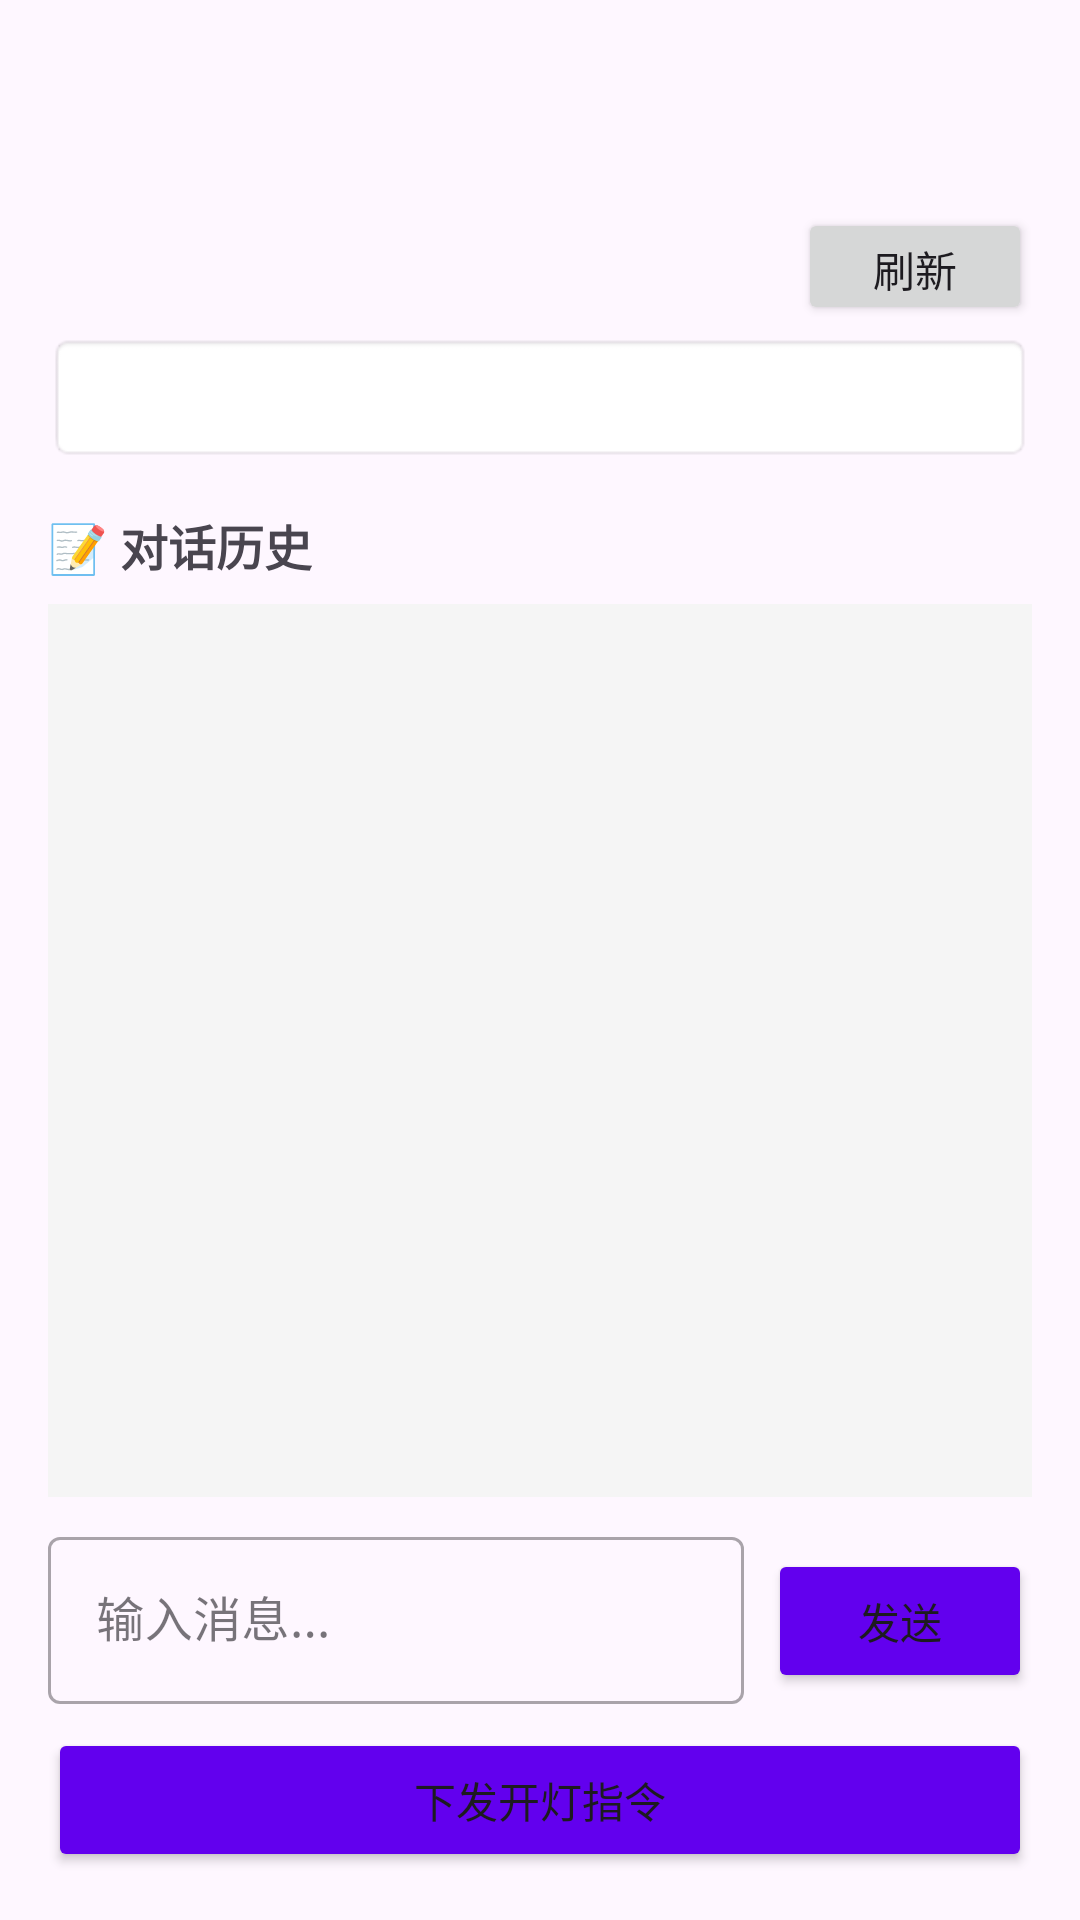

The Android layout XML behind this screen, and the referenced resources:
<!-- AndroidManifest.xml: application theme Theme.Iot -->
<!-- res/layout/activity_home.xml -->
<?xml version="1.0" encoding="utf-8"?>
<androidx.constraintlayout.widget.ConstraintLayout
    xmlns:android="http://schemas.android.com/apk/res/android"
    xmlns:app="http://schemas.android.com/apk/res-auto"
    xmlns:tools="http://schemas.android.com/tools"
    android:layout_width="match_parent"
    android:layout_height="match_parent"
    android:padding="16dp">

    
    <TextView
        android:id="@+id/tv_welcome"
        android:layout_width="wrap_content"
        android:layout_height="wrap_content"
        android:textSize="22sp"
        android:textStyle="bold"
        app:layout_constraintStart_toStartOf="parent"
        app:layout_constraintTop_toTopOf="parent"
        android:layout_marginTop="20dp"/>

    
    <TextView
        android:id="@+id/tv_device_status"
        android:layout_width="wrap_content"
        android:layout_height="wrap_content"
        android:textSize="16sp"
        android:textStyle="bold"
        app:layout_constraintTop_toBottomOf="@id/tv_welcome"
        app:layout_constraintStart_toStartOf="parent"
        android:layout_marginTop="16dp"/>

    
    <Button
        android:id="@+id/btn_refresh"
        android:layout_width="78dp"
        android:layout_height="39dp"
        android:layout_marginTop="4dp"
        android:text="刷新"
        app:layout_constraintEnd_toEndOf="parent"
        app:layout_constraintTop_toBottomOf="@id/tv_welcome" />

    
    <TextView
        android:id="@+id/tv_device_data"
        android:layout_width="match_parent"
        android:layout_height="wrap_content"
        android:textSize="14sp"
        android:padding="12dp"
        android:background="@android:drawable/editbox_background"
        app:layout_constraintTop_toBottomOf="@id/tv_device_status"
        android:layout_marginTop="8dp"/>

    
    <TextView
        android:id="@+id/tv_chat_history_title"
        android:layout_width="wrap_content"
        android:layout_height="wrap_content"
        android:text="📝 对话历史"
        android:textSize="16sp"
        android:textStyle="bold"
        android:layout_marginTop="16dp"
        app:layout_constraintTop_toBottomOf="@id/tv_device_data"
        app:layout_constraintStart_toStartOf="parent"/>

    
    <ScrollView
        android:id="@+id/chat_history_scroll"
        android:layout_width="match_parent"
        android:layout_height="0dp"
        android:layout_marginTop="8dp"
        android:layout_marginBottom="8dp"
        android:background="#F5F5F5"
        android:padding="8dp"
        app:layout_constraintTop_toBottomOf="@id/tv_chat_history_title"
        app:layout_constraintBottom_toTopOf="@id/message_input_layout">

        <LinearLayout
            android:id="@+id/chat_history_container"
            android:layout_width="match_parent"
            android:layout_height="wrap_content"
            android:orientation="vertical"/>
    </ScrollView>

    
    <LinearLayout
        android:id="@+id/message_input_layout"
        android:layout_width="match_parent"
        android:layout_height="wrap_content"
        android:orientation="horizontal"
        android:layout_marginBottom="8dp"
        app:layout_constraintBottom_toTopOf="@id/btn_send_cmd">

        <com.google.android.material.textfield.TextInputLayout
            android:id="@+id/input_layout"
            android:layout_width="0dp"
            android:layout_height="wrap_content"
            android:layout_weight="1"
            android:layout_marginEnd="8dp"
            style="@style/Widget.MaterialComponents.TextInputLayout.OutlinedBox">

            <com.google.android.material.textfield.TextInputEditText
                android:id="@+id/et_user_input"
                android:layout_width="match_parent"
                android:layout_height="wrap_content"
                android:hint="输入消息..."/>
        </com.google.android.material.textfield.TextInputLayout>

        <Button
            android:id="@+id/btn_send_text"
            android:layout_width="wrap_content"
            android:layout_height="wrap_content"
            android:text="发送"
            android:backgroundTint="#6200EE"/>
    </LinearLayout>

    
    <Button
        android:id="@+id/btn_send_cmd"
        android:layout_width="match_parent"
        android:layout_height="wrap_content"
        android:text="下发开灯指令"
        android:backgroundTint="#6200EE"
        app:layout_constraintBottom_toBottomOf="parent"/>

</androidx.constraintlayout.widget.ConstraintLayout>
<!-- resources referenced by this layout -->
<resources>
  <style name="Theme.Iot" parent="Base.Theme.Iot" />
  <style name="Base.Theme.Iot" parent="Theme.Material3.DayNight.NoActionBar">
          
          
      </style>
</resources>
